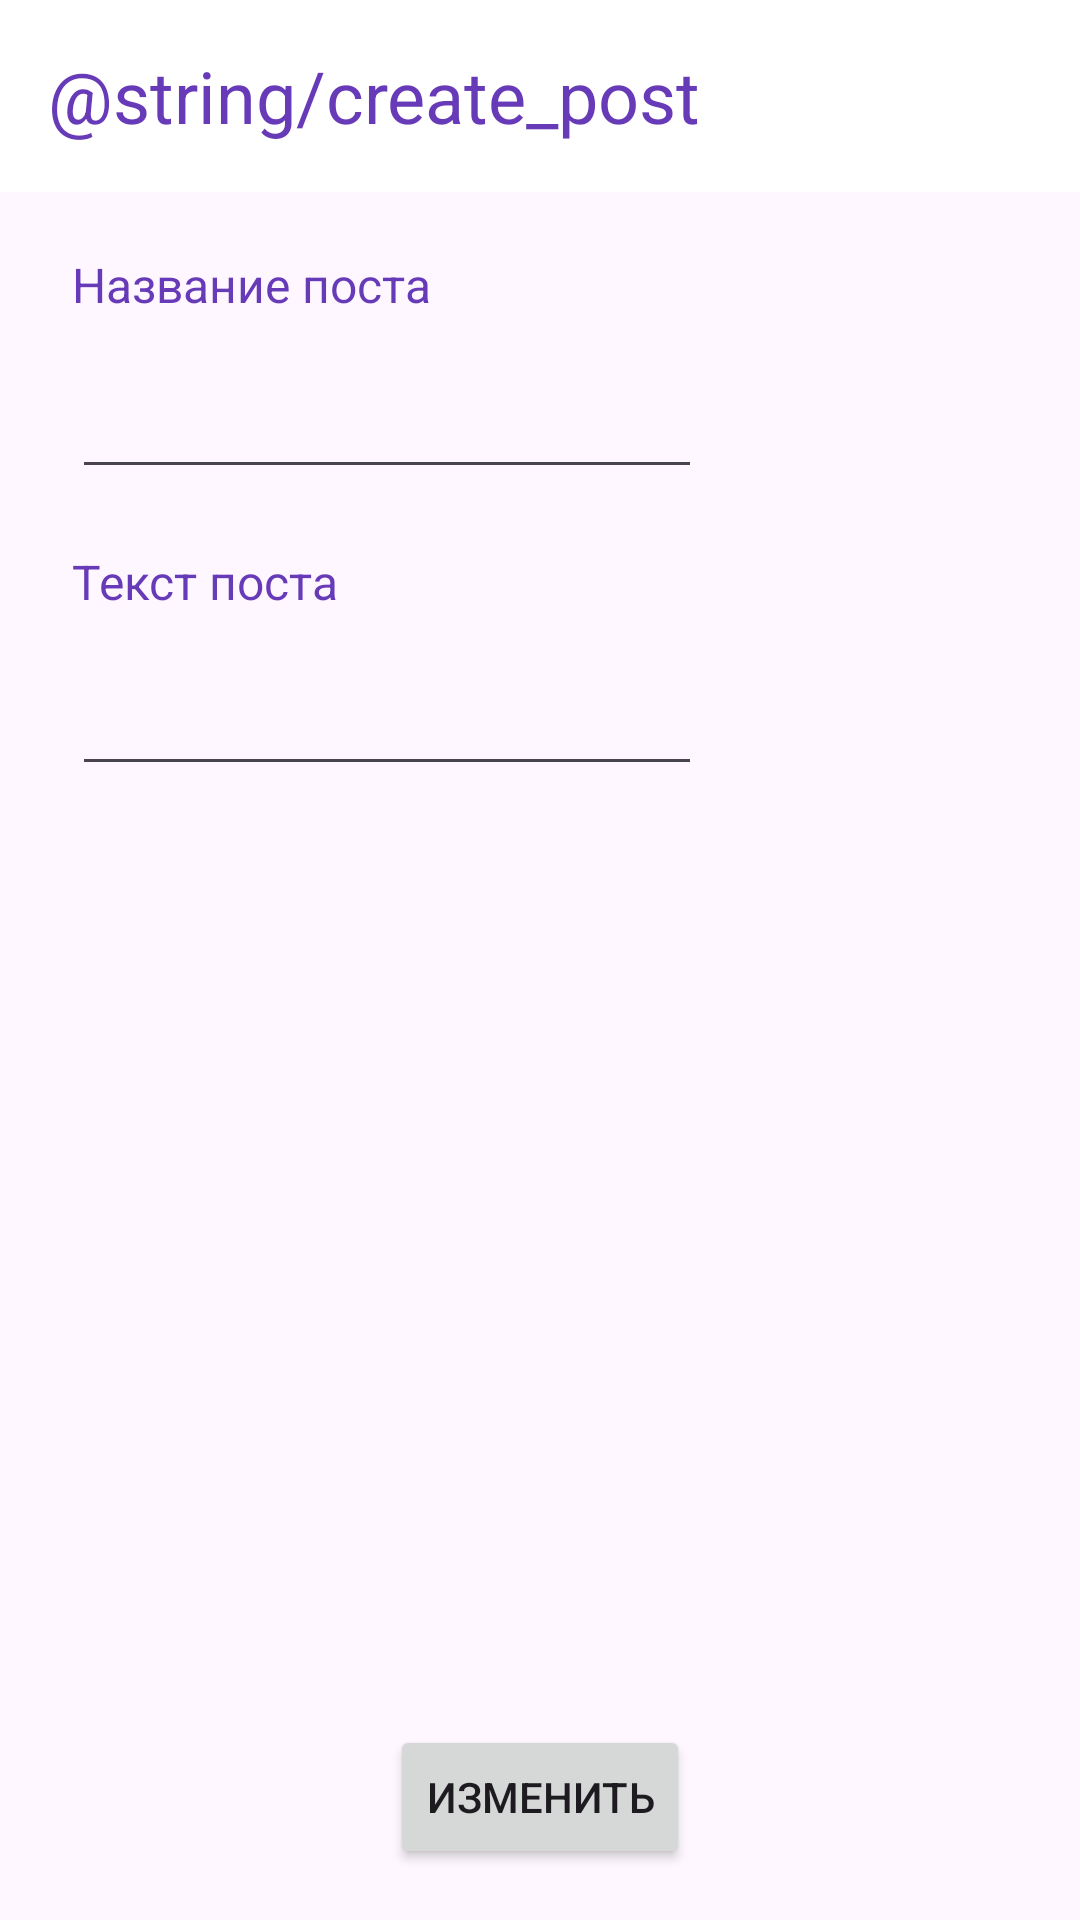

Here is an Android app screen rendered from its layout file. Give the layout XML and the strings, colors and styles it references.
<!-- AndroidManifest.xml: application theme Theme.StudyProject -->
<!-- res/layout/activity_cange_post.xml -->
<?xml version="1.0" encoding="utf-8"?>
<androidx.constraintlayout.widget.ConstraintLayout xmlns:android="http://schemas.android.com/apk/res/android"
    xmlns:app="http://schemas.android.com/apk/res-auto"
    xmlns:tools="http://schemas.android.com/tools"
    android:id="@+id/main"
    android:layout_width="match_parent"
    android:layout_height="match_parent"
    tools:context=".CangePostActivity">

    <include
        android:id="@+id/toolbar2"
        layout="@layout/toolbar"
        android:layout_width="match_parent"
        android:layout_height="wrap_content"
        app:layout_constraintEnd_toEndOf="parent"
        app:layout_constraintStart_toStartOf="parent"
        app:layout_constraintTop_toTopOf="parent">


    </include>

    <TextView
        android:id="@+id/textView2"
        android:layout_width="wrap_content"
        android:layout_height="wrap_content"
        android:layout_marginStart="24dp"
        android:layout_marginTop="20dp"
        android:text="Название поста"
        android:textColor="#673AB7"
        android:textSize="16sp"
        app:layout_constraintStart_toStartOf="parent"
        app:layout_constraintTop_toBottomOf="@+id/toolbar2" />

    <TextView
        android:id="@+id/textView"
        android:layout_width="wrap_content"
        android:layout_height="wrap_content"
        android:layout_marginStart="24dp"
        android:layout_marginTop="20dp"
        android:text="Текст поста"
        android:textColor="#673AB7"
        android:textSize="16sp"
        app:layout_constraintStart_toStartOf="parent"
        app:layout_constraintTop_toBottomOf="@+id/PostTitle1" />

    <EditText
        android:id="@+id/PostTitle1"
        android:layout_width="wrap_content"
        android:layout_height="wrap_content"
        android:layout_marginStart="24dp"
        android:layout_marginTop="16dp"
        android:ems="10"
        android:gravity="start|top"
        android:inputType="textMultiLine"
        app:layout_constraintStart_toStartOf="parent"
        app:layout_constraintTop_toBottomOf="@+id/textView2" />

    <EditText
        android:id="@+id/PostText1"
        android:layout_width="wrap_content"
        android:layout_height="wrap_content"
        android:layout_marginStart="24dp"
        android:layout_marginTop="16dp"
        android:ems="10"
        android:gravity="start|top"
        android:inputType="textMultiLine"
        app:layout_constraintStart_toStartOf="parent"
        app:layout_constraintTop_toBottomOf="@+id/textView" />

    <Button
        android:id="@+id/ChangeButton"
        android:layout_width="wrap_content"
        android:layout_height="wrap_content"
        android:onClick="ChangePost"
        android:text="Изменить"
        app:layout_constraintBottom_toBottomOf="parent"
        app:layout_constraintEnd_toEndOf="parent"
        app:layout_constraintStart_toStartOf="parent"
        app:layout_constraintTop_toBottomOf="@+id/PostText1"
        app:layout_constraintVertical_bias="0.948" />
</androidx.constraintlayout.widget.ConstraintLayout>
<!-- res/layout/toolbar.xml (included above) -->
<?xml version="1.0" encoding="utf-8"?>
<androidx.appcompat.widget.Toolbar xmlns:android="http://schemas.android.com/apk/res/android"
    android:layout_width="match_parent"
    android:layout_height="wrap_content"
    xmlns:app="http://schemas.android.com/apk/res-auto"
    android:elevation="20dp"
    android:background="#ffffff">

    <TextView
        android:layout_width="wrap_content"
        android:layout_height="wrap_content"
        android:text="@string/create_post"
        android:textColor="#673AB7"
        android:textSize="24sp"
        android:textStyle="normal" />

</androidx.appcompat.widget.Toolbar>
<!-- resources referenced by this layout -->
<resources>
  <style name="Theme.StudyProject" parent="Base.Theme.StudyProject" />
  <style name="Base.Theme.StudyProject" parent="Theme.Material3.DayNight.NoActionBar">
          
          
      </style>
</resources>
